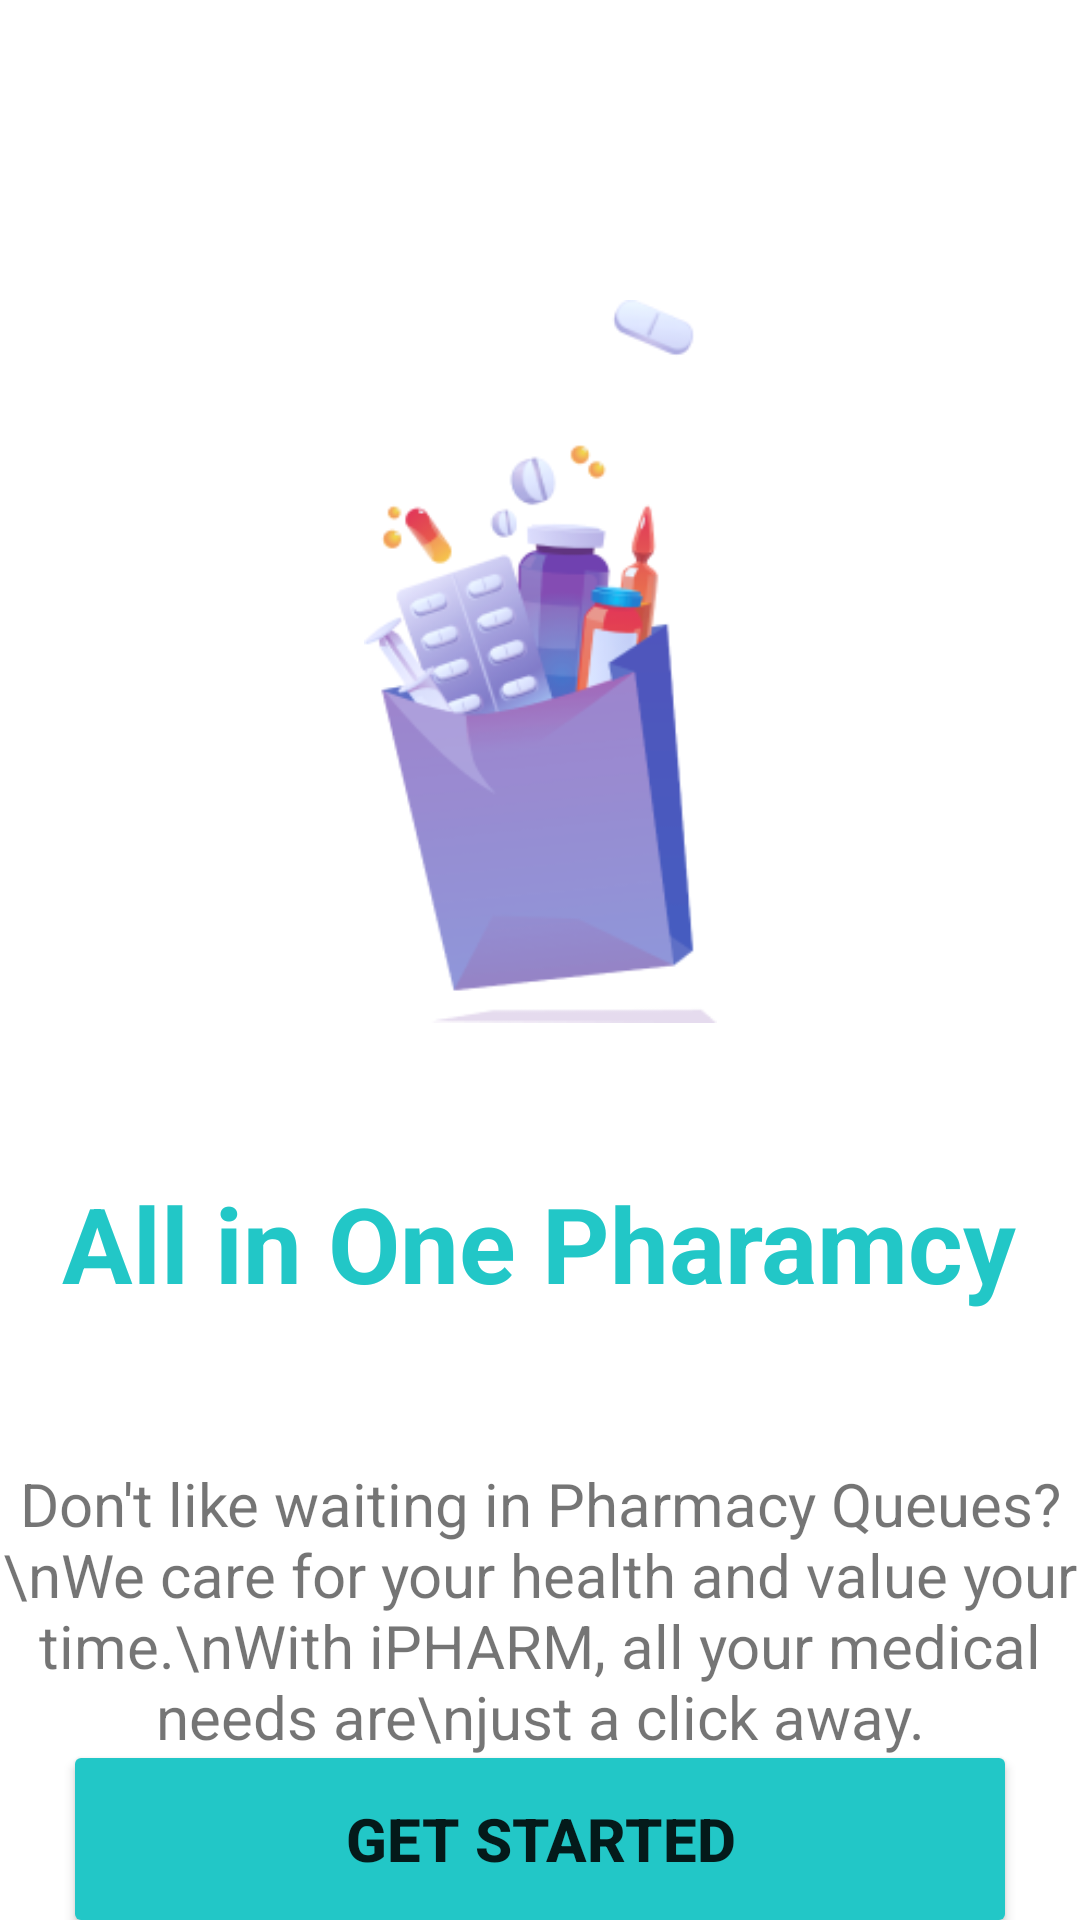

This screen was rendered from an Android layout file. Write that file and the resources it references.
<!-- AndroidManifest.xml: application theme Theme.IPHARM -->
<!-- res/layout/activity_main.xml -->
<?xml version="1.0" encoding="utf-8"?>
<androidx.constraintlayout.widget.ConstraintLayout xmlns:android="http://schemas.android.com/apk/res/android"
    xmlns:app="http://schemas.android.com/apk/res-auto"
    xmlns:tools="http://schemas.android.com/tools"
    android:layout_width="match_parent"
    android:layout_height="match_parent"
    tools:context=".MainActivity">

    <ImageView
        android:id="@+id/img_splash"
        android:layout_width="275dp"
        android:layout_height="241dp"
        android:layout_marginTop="100dp"
        app:layout_constraintEnd_toEndOf="parent"
        app:layout_constraintStart_toStartOf="parent"
        app:layout_constraintTop_toTopOf="parent"
        android:src="@drawable/pharmacy_vectors" />

    <TextView
        android:id="@+id/tv_allinone"
        android:layout_width="wrap_content"
        android:layout_height="wrap_content"
        android:layout_marginTop="50dp"
        android:text="All in One Pharamcy"
        android:textColor="#22c7c7"
        android:textSize="35sp"
        android:textStyle="bold"
        app:layout_constraintEnd_toEndOf="parent"
        app:layout_constraintHorizontal_bias="0.494"
        app:layout_constraintStart_toStartOf="parent"
        app:layout_constraintTop_toBottomOf="@+id/img_splash" />

    <TextView
        android:id="@+id/tv_desc"
        android:layout_width="wrap_content"
        android:layout_height="wrap_content"
        android:layout_marginTop="50dp"
        android:textSize="20sp"
        android:gravity="center"
        android:text="Don't like waiting in Pharmacy Queues?\nWe care for your health and value your time.\nWith iPHARM, all your medical needs are\njust a click away."
        app:layout_constraintEnd_toEndOf="parent"
        app:layout_constraintStart_toStartOf="parent"
        app:layout_constraintTop_toBottomOf="@+id/tv_allinone" />

    <Button
        android:id="@+id/btn_getstarted"
        android:layout_width="318dp"
        android:layout_height="66dp"
        android:backgroundTint="#22c7c7"
        android:text="Get Started"
        android:padding="15dp"
        android:textSize="20sp"
        android:textStyle="bold"
        app:layout_constraintBottom_toBottomOf="parent"
        app:layout_constraintEnd_toEndOf="parent"
        app:layout_constraintStart_toStartOf="parent"
        app:layout_constraintTop_toBottomOf="@+id/tv_desc" />

</androidx.constraintlayout.widget.ConstraintLayout>
<!-- resources referenced by this layout -->
<resources>
  <!-- drawable pharmacy_vectors: png bitmap (drawable, 27540 bytes) -->
  <style name="Theme.IPHARM" parent="Theme.MaterialComponents.DayNight.NoActionBar">
          
          <item name="colorPrimary">@color/purple_500</item>
          <item name="colorPrimaryVariant">@color/purple_700</item>
          <item name="colorOnPrimary">@color/white</item>
          
          <item name="colorSecondary">@color/teal_200</item>
          <item name="colorSecondaryVariant">@color/teal_700</item>
          <item name="colorOnSecondary">@color/black</item>
          
          <item name="android:statusBarColor">?attr/colorPrimaryVariant</item>
          
      </style>
  <color name="purple_500">#FF6200EE</color>
  <color name="purple_700">#FF3700B3</color>
  <color name="white">#FFFFFFFF</color>
  <color name="teal_200">#FF03DAC5</color>
  <color name="teal_700">#FF018786</color>
  <color name="black">#FF000000</color>
</resources>
